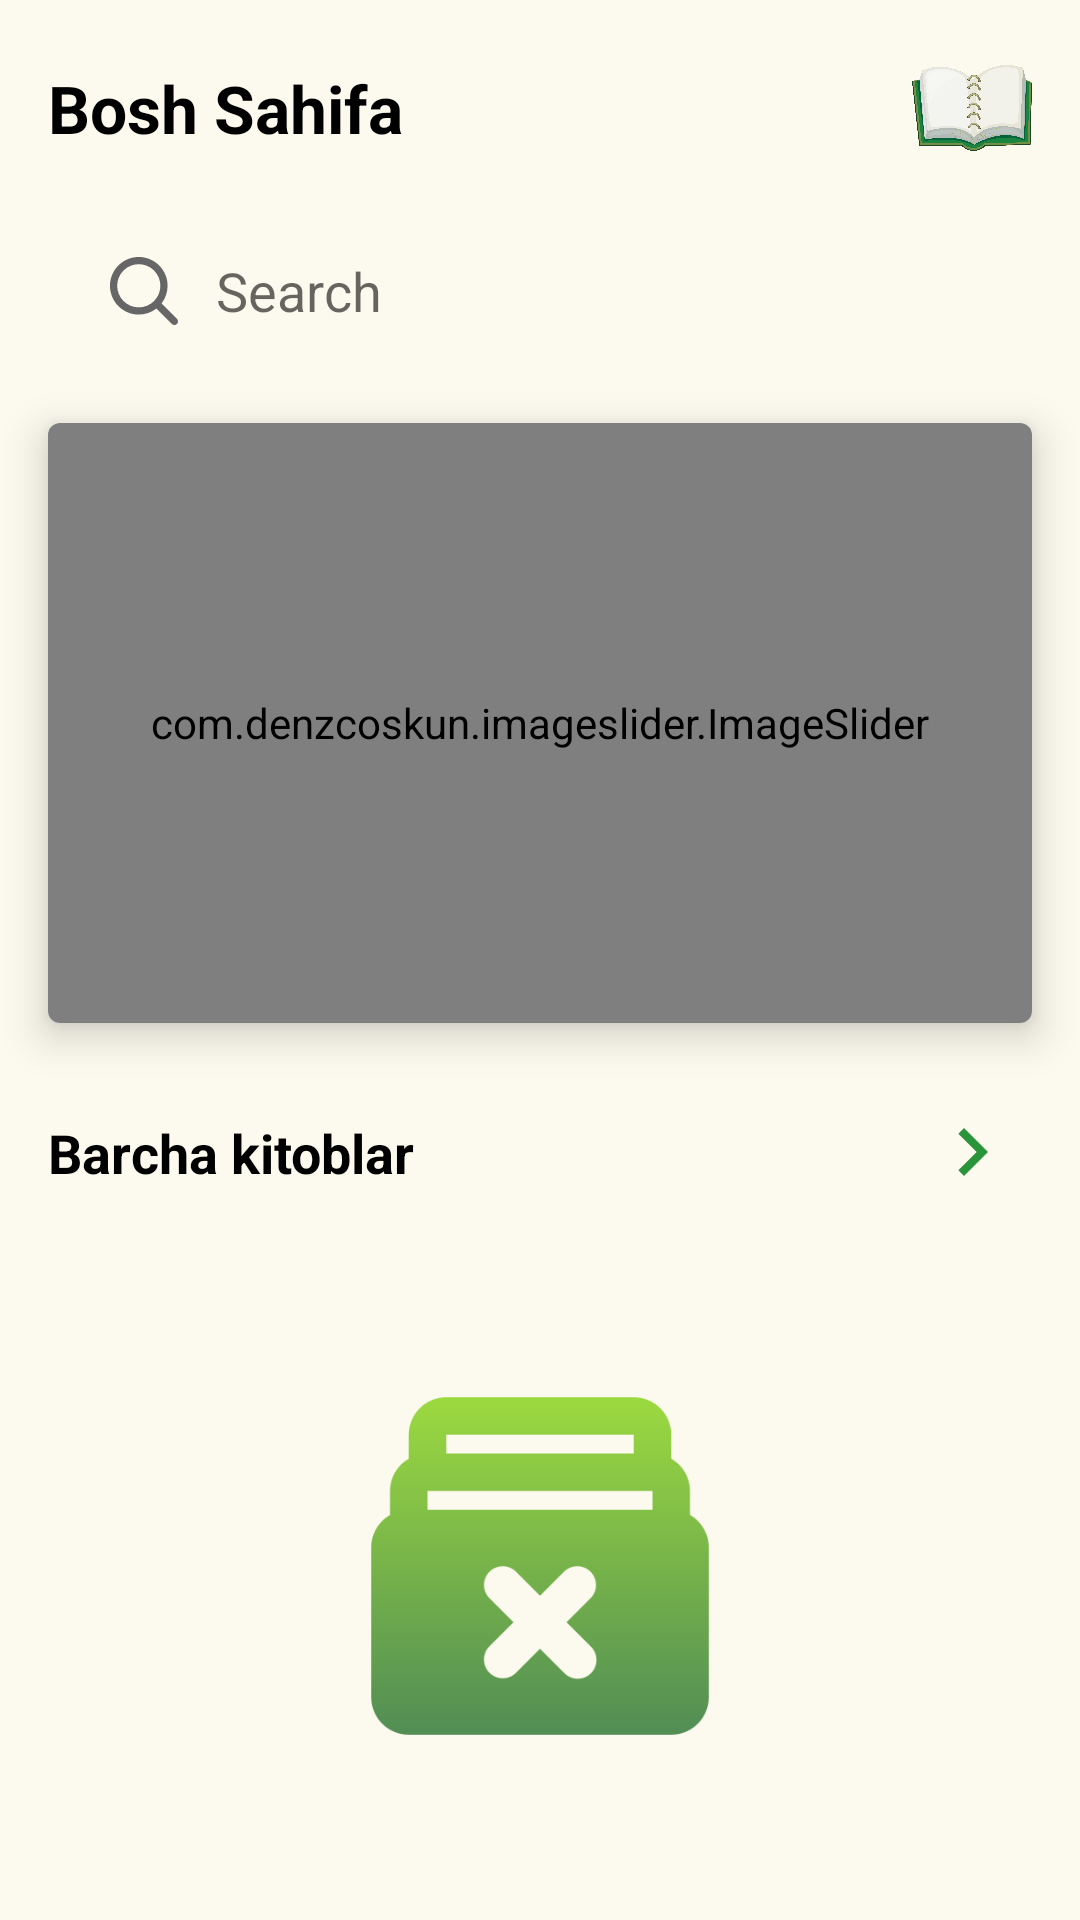

This screen was rendered from an Android layout file. Write that file and the resources it references.
<!-- AndroidManifest.xml: application theme Theme.BookAppMN -->
<!-- res/layout/screen_home.xml -->
<?xml version="1.0" encoding="utf-8"?>
<androidx.constraintlayout.widget.ConstraintLayout xmlns:android="http://schemas.android.com/apk/res/android"
    xmlns:app="http://schemas.android.com/apk/res-auto"
    xmlns:tools="http://schemas.android.com/tools"
    android:layout_width="match_parent"
    android:layout_height="match_parent"
    android:background="#FCFAEE">

    <LinearLayout
        android:id="@+id/topColor"
        android:layout_width="match_parent"
        android:layout_height="360dp"
        android:background="#FCFAEE"
        android:orientation="horizontal"
        app:layout_constraintTop_toTopOf="parent" />

    <TextView
        android:layout_width="wrap_content"
        android:layout_height="wrap_content"
        android:layout_marginStart="16dp"
        android:text="@string/bosh_sahifa"
        app:layout_constraintBottom_toBottomOf="@id/ring"
        android:textColor="@color/black"
        android:textStyle="bold"
        android:textSize="22sp"
        app:layout_constraintStart_toStartOf="parent"
        app:layout_constraintTop_toTopOf="@id/ring" />


    <ImageView
        android:id="@+id/ring"
        android:layout_width="40dp"
        android:layout_height="40dp"
        android:layout_margin="16dp"
        android:src="@drawable/book_png"
        app:layout_constraintEnd_toEndOf="parent"
        app:layout_constraintTop_toTopOf="parent" />

    <androidx.appcompat.widget.SearchView
        android:id="@+id/searchView"
        android:layout_width="match_parent"
        android:layout_height="50dp"
        android:layout_margin="16dp"
        android:elevation="8dp"
        android:background="@drawable/shape"
        app:closeIcon="@drawable/ic_close"
        app:iconifiedByDefault="false"
        app:layout_constraintTop_toBottomOf="@id/ring"
        app:queryBackground="@android:color/transparent"
        app:queryHint="Search"
        app:searchIcon="@drawable/ic_search"
        app:showDividers="middle" />

    <androidx.cardview.widget.CardView
        android:id="@+id/carouselView"
        android:layout_width="match_parent"
        android:layout_height="200dp"
        android:layout_marginHorizontal="16dp"
        app:cardBackgroundColor="@color/white"
        app:cardCornerRadius="4dp"
        app:cardElevation="8dp"
        app:layout_constraintBottom_toBottomOf="@id/topColor"
        app:layout_constraintTop_toBottomOf="@id/searchView">

        <com.denzcoskun.imageslider.ImageSlider
            android:id="@+id/image_slider"
            android:layout_width="match_parent"
            android:layout_height="match_parent"
            app:iss_auto_cycle="true"
            app:iss_delay="1500"
            app:iss_period="1500"
            app:iss_text_align="CENTER" />

    </androidx.cardview.widget.CardView>
    <TextView
        android:layout_width="wrap_content"
        android:layout_height="wrap_content"
        android:layout_marginStart="16dp"
        android:text="@string/barcha_kitoblar"
        android:textColor="@color/black"
        android:textSize="18sp"
        android:textStyle="bold"
        app:layout_constraintBottom_toBottomOf="@id/right"
        app:layout_constraintStart_toStartOf="parent"
        app:layout_constraintTop_toTopOf="@id/right" />

    <ImageView
        android:id="@+id/right"
        android:layout_width="40dp"
        android:layout_height="40dp"
        android:layout_marginHorizontal="16dp"
        android:padding="4dp"
        android:layout_marginTop="4dp"
        android:src="@drawable/right"
        android:background="?selectableItemBackgroundBorderless"
        app:layout_constraintEnd_toEndOf="parent"
        app:layout_constraintTop_toBottomOf="@id/topColor" />

    <androidx.recyclerview.widget.RecyclerView
        android:id="@+id/list"
        android:layout_width="match_parent"
        android:layout_height="wrap_content"
        android:orientation="horizontal"
        app:layoutManager="androidx.recyclerview.widget.LinearLayoutManager"
        app:layout_constraintBottom_toBottomOf="parent"
        app:layout_constraintEnd_toEndOf="parent"
        app:layout_constraintStart_toStartOf="parent"
        app:layout_constraintTop_toBottomOf="@id/right"
        tools:listitem="@layout/item_book" />

    <ImageView
        android:id="@+id/emptyDownload"
        android:layout_width="150dp"
        android:layout_height="150dp"
        app:layout_constraintBottom_toBottomOf="@id/list"
        app:layout_constraintEnd_toEndOf="parent"
        android:src="@drawable/unsubscribe"
        app:layout_constraintTop_toTopOf="@id/list"
        app:layout_constraintStart_toStartOf="parent"/>


</androidx.constraintlayout.widget.ConstraintLayout>
<!-- res/layout/item_book.xml (included above) -->
<?xml version="1.0" encoding="utf-8"?>
<androidx.constraintlayout.widget.ConstraintLayout xmlns:android="http://schemas.android.com/apk/res/android"
    xmlns:app="http://schemas.android.com/apk/res-auto"
    xmlns:tools="http://schemas.android.com/tools"
    android:layout_width="200dp"
    android:layout_height="300dp">

    <LinearLayout
        android:layout_width="180dp"
        android:layout_height="220dp"
        android:background="@color/white"
        android:elevation="8dp"
        android:layout_marginBottom="4dp"
        app:layout_constraintBottom_toBottomOf="parent"
        app:layout_constraintEnd_toEndOf="parent"
        app:layout_constraintStart_toStartOf="parent"
        app:layout_constraintTop_toBottomOf="@id/guideline" />

    <TextView
        android:id="@+id/txtBookName"
        android:layout_width="wrap_content"
        android:layout_height="wrap_content"
        android:gravity="center"
        android:textColor="@color/black"
        android:textSize="14sp"
        android:textStyle="bold"
        android:elevation="8dp"
        app:layout_constraintBottom_toTopOf="@id/txtBookAuther"
        app:layout_constraintEnd_toEndOf="@+id/imgBook"
        app:layout_constraintStart_toStartOf="@+id/imgBook"
        app:layout_constraintTop_toBottomOf="@+id/imgBook"
        app:layout_constraintVertical_bias="0.40"
        app:layout_constraintVertical_chainStyle="packed"
        tools:text="Aruvi The Horseman" />

    <TextView
        android:id="@+id/txtBookAuther"
        android:layout_width="wrap_content"
        android:layout_height="wrap_content"
        android:gravity="center"
        android:layout_marginTop="8dp"
        android:textColor="#CC141C2E"
        android:textSize="12sp"
        android:elevation="8dp"
        app:layout_constraintBottom_toBottomOf="parent"
        app:layout_constraintEnd_toEndOf="@+id/imgBook"
        app:layout_constraintStart_toStartOf="@+id/imgBook"
        app:layout_constraintTop_toBottomOf="@+id/txtBookName"
        tools:text="By OlmosJT" />

    <ImageView
        android:id="@+id/imgBook"
        android:layout_width="150dp"
        android:layout_height="200dp"
        android:elevation="8dp"
        android:scaleType="centerCrop"
        android:src="@color/surface"
        app:layout_constraintEnd_toEndOf="parent"
        app:layout_constraintStart_toStartOf="parent"
        app:layout_constraintTop_toTopOf="parent" />

    <androidx.constraintlayout.widget.Guideline
        android:id="@+id/guideline"
        android:layout_width="wrap_content"
        android:layout_height="wrap_content"
        android:orientation="horizontal"
        app:layout_constraintGuide_begin="80dp" />

</androidx.constraintlayout.widget.ConstraintLayout>
<!-- resources referenced by this layout -->
<resources>
  <color name="black">#FF000000</color>
  <color name="surface">#1B7695</color>
  <color name="white">#FFFFFFFF</color>
  <!-- drawable book_png: png bitmap (drawable, 228561 bytes) -->
  <!-- drawable ic_close (drawable) -->
  <vector xmlns:android="http://schemas.android.com/apk/res/android"
      android:width="16dp"
      android:height="16dp"
      android:viewportWidth="16"
      android:viewportHeight="16">
    <path
        android:pathData="M2.2253,0.8111C1.8348,0.4206 1.2016,0.4206 0.8111,0.8111C0.4206,1.2016 0.4206,1.8348 0.8111,2.2253L6.5858,8L0.8111,13.7747C0.4206,14.1652 0.4206,14.7984 0.8111,15.1889C1.2017,15.5794 1.8348,15.5794 2.2253,15.1889L8,9.4142L13.7747,15.1889C14.1652,15.5794 14.7984,15.5794 15.1889,15.1889C15.5794,14.7984 15.5794,14.1652 15.1889,13.7747L9.4142,8L15.189,2.2253C15.5795,1.8348 15.5795,1.2016 15.189,0.8111C14.7985,0.4206 14.1653,0.4206 13.7748,0.8111L8,6.5858L2.2253,0.8111Z"
        android:fillColor="#666666"/>
  </vector>
  <!-- drawable ic_search (drawable) -->
  <vector xmlns:android="http://schemas.android.com/apk/res/android"
      android:width="24dp"
      android:height="24dp"
      android:viewportWidth="20"
      android:viewportHeight="20">
    <path
        android:pathData="M14.8688,13.4575C17.3126,10.319 17.0918,5.7783 14.2067,2.8931C11.0825,-0.2311 6.0171,-0.2311 2.893,2.8931C-0.2312,6.0173 -0.2312,11.0826 2.893,14.2068C5.7781,17.092 10.3188,17.3128 13.4573,14.869C13.4708,14.8843 13.4849,14.8993 13.4996,14.9139L17.7422,19.1566C18.1327,19.5471 18.7659,19.5471 19.1564,19.1566C19.5469,18.7661 19.5469,18.1329 19.1564,17.7424L14.9138,13.4997C14.8991,13.4851 14.8841,13.471 14.8688,13.4575ZM12.7924,4.3074C15.1356,6.6505 15.1356,10.4495 12.7924,12.7926C10.4493,15.1358 6.6503,15.1358 4.3072,12.7926C1.964,10.4495 1.964,6.6505 4.3072,4.3074C6.6503,1.9642 10.4493,1.9642 12.7924,4.3074Z"
        android:fillColor="#666666"
        android:fillType="evenOdd"/>
  </vector>
  <!-- drawable right (drawable) -->
  <vector android:autoMirrored="true" android:height="24dp"
      android:tint="#29943A" android:viewportHeight="24"
      android:viewportWidth="24" android:width="24dp" xmlns:android="http://schemas.android.com/apk/res/android">
      <path android:fillColor="@android:color/white" android:pathData="M8.59,16.59L13.17,12 8.59,7.41 10,6l6,6 -6,6 -1.41,-1.41z"/>
  </vector>
  <!-- drawable unsubscribe: png bitmap (drawable, 10225 bytes) -->
  <string name="barcha_kitoblar">Barcha kitoblar</string>
  <string name="bosh_sahifa">Bosh Sahifa</string>
  <style name="Theme.BookAppMN" parent="Theme.MaterialComponents.DayNight.NoActionBar">
          
          <item name="colorPrimary">@color/purple_500</item>
          <item name="colorPrimaryVariant">@color/purple_700</item>
          <item name="colorOnPrimary">@color/white</item>
          
          <item name="colorSecondary">@color/teal_200</item>
          <item name="colorSecondaryVariant">@color/teal_700</item>
          <item name="colorOnSecondary">@color/black</item>
          
          <item name="android:statusBarColor">?attr/colorPrimaryVariant</item>
          
      </style>
  <color name="purple_500">#FF6200EE</color>
  <color name="purple_700">#ABABAC</color>
  <color name="teal_200">#FF03DAC5</color>
  <color name="teal_700">#FF018786</color>
</resources>
